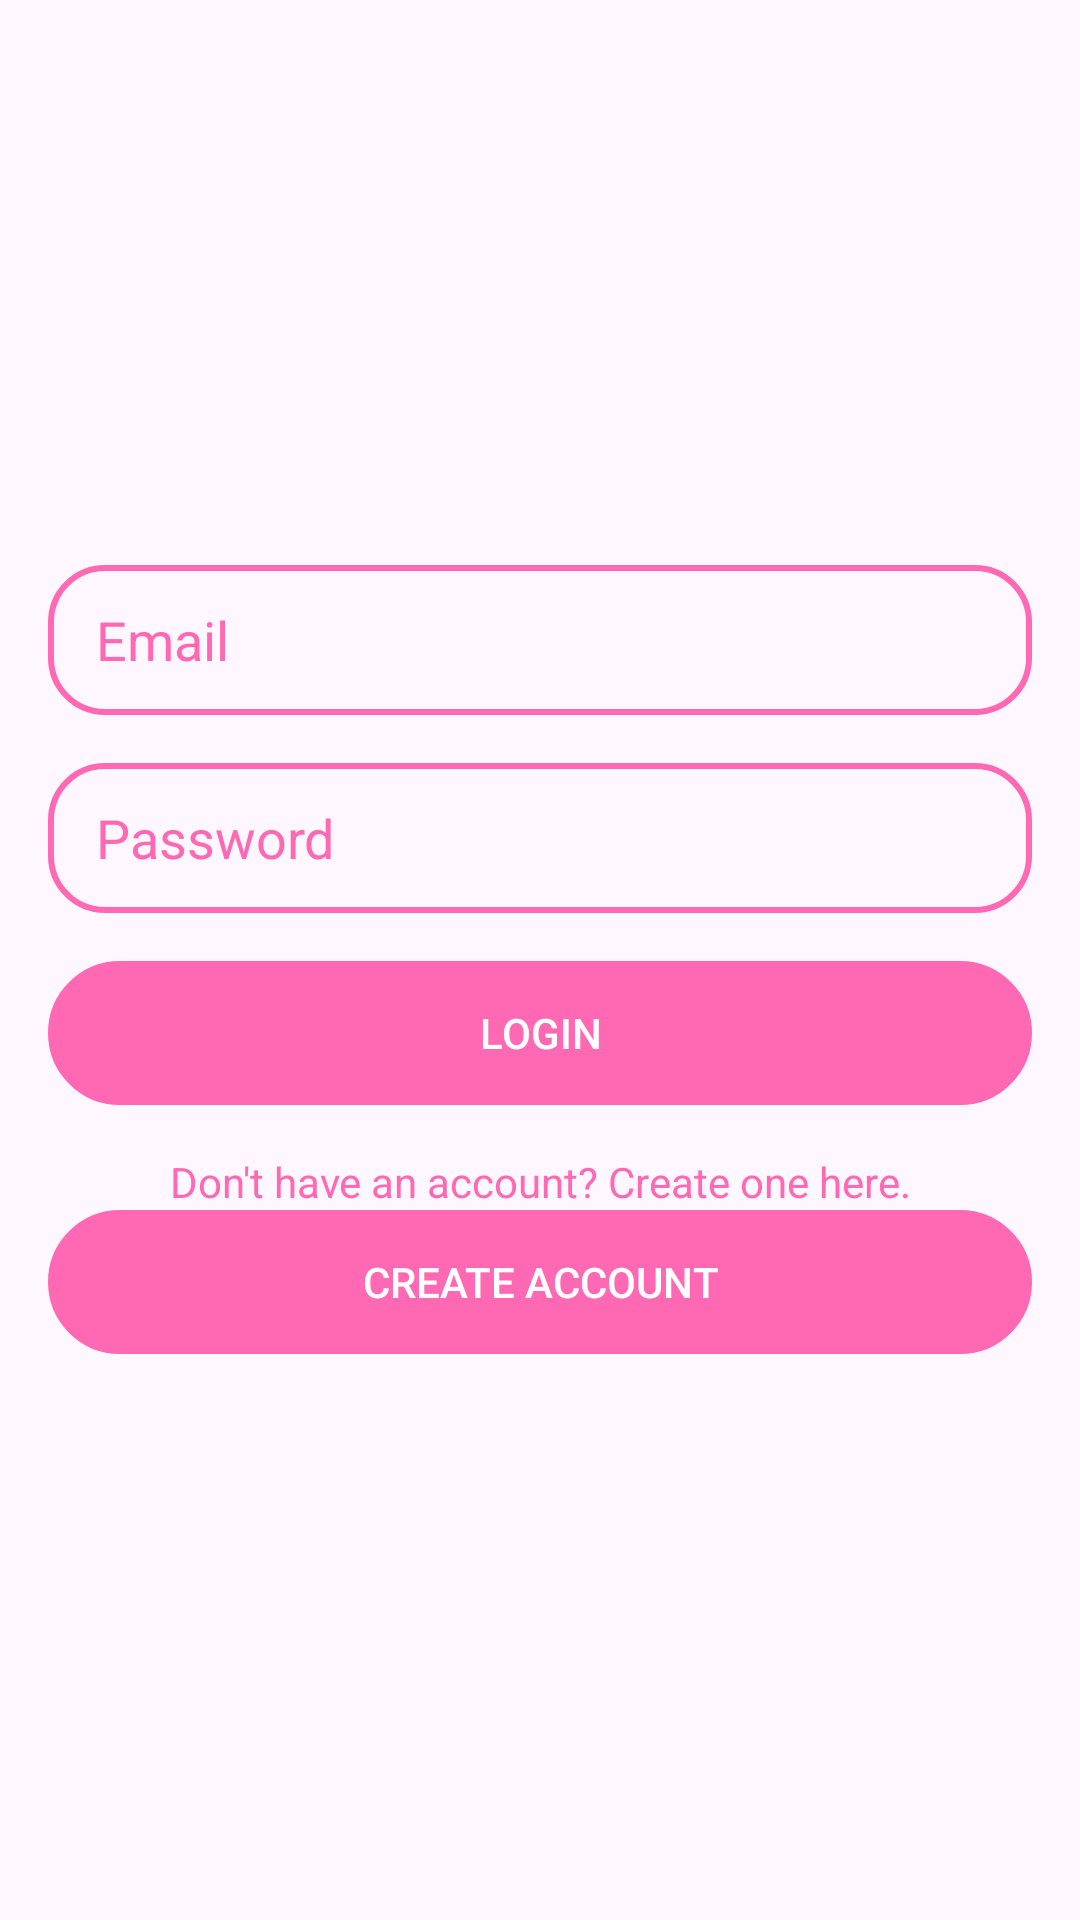

This screen was rendered from an Android layout file. Write that file and the resources it references.
<!-- AndroidManifest.xml: application theme Theme.VuzixApp -->
<!-- res/layout/activity_login.xml -->
<?xml version="1.0" encoding="utf-8"?>
<RelativeLayout xmlns:android="http://schemas.android.com/apk/res/android"
    android:layout_width="match_parent"
    android:layout_height="match_parent"
    android:gravity="center">

    <LinearLayout
        android:layout_width="match_parent"
        android:layout_height="wrap_content"
        android:orientation="vertical"
        android:layout_centerInParent="true"
        android:padding="16dp">

        <EditText
            android:id="@+id/editTextEmail"
            android:layout_width="match_parent"
            android:layout_height="50dp"
            android:hint="Email"
            android:inputType="textEmailAddress"
            android:textColorHint="#FF69B4"
            android:background="@drawable/edit_text_outline"
            android:paddingStart="16dp"
            android:layout_marginBottom="16dp"/>

        <EditText
            android:id="@+id/editTextPassword"
            android:layout_width="match_parent"
            android:layout_height="50dp"
            android:hint="Password"
            android:inputType="textPassword"
            android:textColorHint="#FF69B4"
            android:background="@drawable/edit_text_outline"
            android:paddingStart="16dp"
            android:layout_marginBottom="16dp"/>

        <Button
            android:id="@+id/buttonLogin"
            android:layout_width="match_parent"
            android:layout_height="wrap_content"
            android:text="Login"
            android:background="@drawable/rounded_button_background"
            android:textColor="#FFFFFF"/>

        <TextView
            android:id="@+id/textViewCreateAccount"
            android:layout_width="match_parent"
            android:layout_height="wrap_content"
            android:text="Don't have an account? Create one here."
            android:gravity="center"
            android:paddingTop="16dp"
            android:textColor="#FF69B4"/> 

        <Button
            android:id="@+id/buttonCreateAccount"
            android:layout_width="match_parent"
            android:layout_height="wrap_content"
            android:text="Create Account"
            android:textColor="#FFFFFF"
            android:background="@drawable/rounded_button_background"/>

    </LinearLayout>

</RelativeLayout>
<!-- resources referenced by this layout -->
<resources>
  <!-- drawable edit_text_outline (drawable) -->
  <?xml version="1.0" encoding="utf-8"?>
  <shape xmlns:android="http://schemas.android.com/apk/res/android">
      <stroke
          android:width="2dp"
          android:color="#FF69B4" /> 
      <corners android:radius="18dp" /> 
  </shape>
  <!-- drawable rounded_button_background (drawable) -->
  <?xml version="1.0" encoding="utf-8"?>
  <shape xmlns:android="http://schemas.android.com/apk/res/android"
      android:shape="rectangle">
      <solid android:color="@android:color/transparent"/>
      <stroke
          android:width="25dp"
          android:color="#FF69B4">
          <corners android:radius="20dp"/>
      </stroke>
      <corners android:radius="20dp"/>
  </shape>
  <style name="Theme.VuzixApp" parent="Base.Theme.VuzixApp" />
  <style name="Base.Theme.VuzixApp" parent="Theme.Material3.DayNight.NoActionBar">
          
          
      </style>
</resources>
